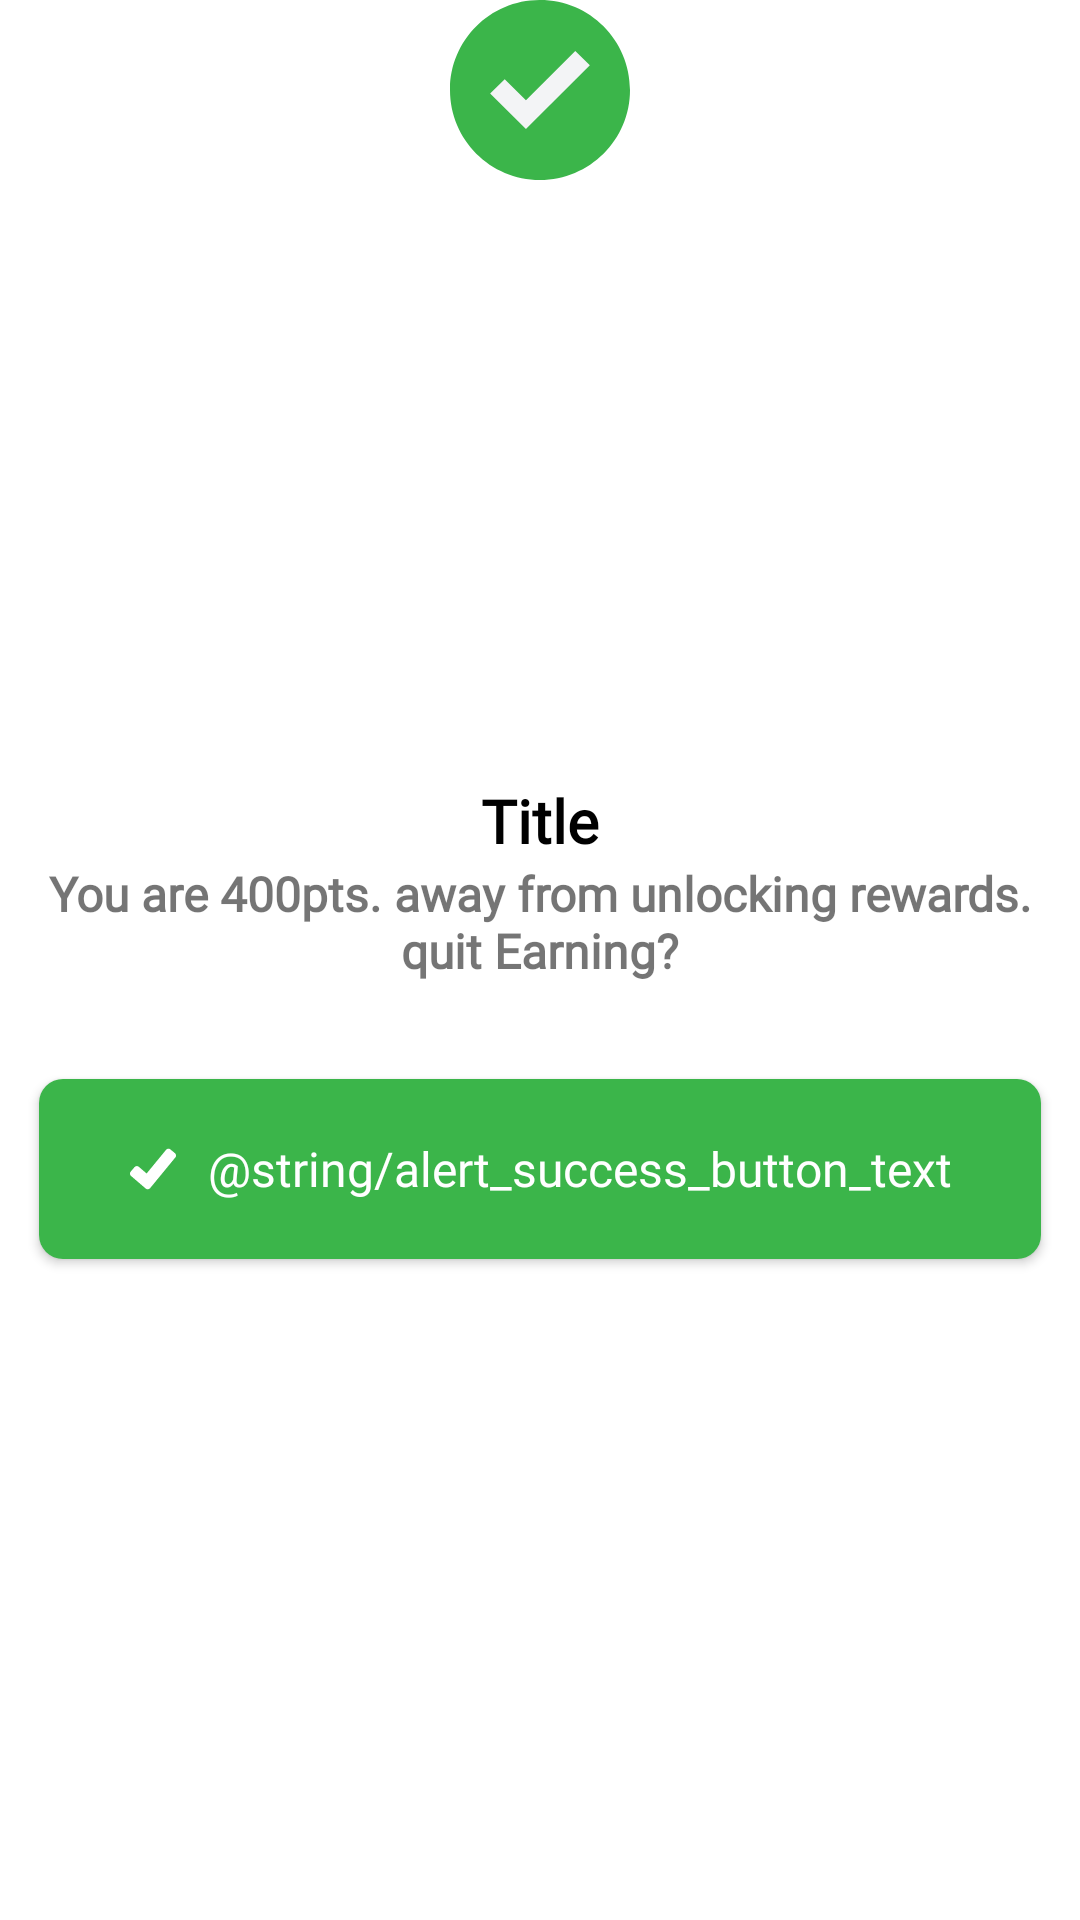

Reconstruct the res/layout file that produces this screen, plus the resources it refers to.
<!-- AndroidManifest.xml: application theme BaseTheme -->
<!-- res/layout/alert_sms_confirmation.xml -->
<?xml version="1.0" encoding="utf-8"?>
<FrameLayout
    xmlns:android="http://schemas.android.com/apk/res/android"
    xmlns:app="http://schemas.android.com/apk/res-auto"
    android:layout_width="350dp"
    android:layout_height="280dp"
    android:layout_gravity="center"
    android:layout_marginLeft="55dp"
    android:layout_marginRight="55dp"
    android:gravity="center">

    <LinearLayout
        android:layout_width="match_parent"
        android:layout_height="match_parent"
        android:layout_gravity="center_vertical"
        android:gravity="center_vertical"
        android:orientation="vertical">

        <androidx.constraintlayout.widget.ConstraintLayout
            android:layout_width="match_parent"
            android:layout_height="220dp"
            android:layout_gravity="center"
            android:background="@drawable/alert_layout_bg"
            android:elevation="15dp"
            android:padding="5dp">

            <TextView
                android:id="@+id/textViewAlertSuccessTitle"
                android:layout_width="wrap_content"
                android:layout_height="wrap_content"
                android:layout_gravity="center_horizontal"
                android:layout_marginTop="45dp"
                android:fontFamily="@font/helvetica"
                android:gravity="center"
                android:text="Title"
                android:textColor="@android:color/black"
                android:textSize="20dp"
                android:textStyle="bold"
                app:layout_constraintEnd_toEndOf="parent"
                app:layout_constraintStart_toStartOf="parent"
                app:layout_constraintTop_toTopOf="parent" />

            <TextView
                android:id="@+id/textViewAlertSuccessTextParagraph"
                android:layout_width="0dp"
                android:layout_height="wrap_content"
                android:layout_gravity="center"
                android:layout_marginStart="8dp"
                android:layout_marginEnd="8dp"
                android:fontFamily="@font/helvetica"
                android:gravity="center"
                android:text="You are 400pts. away from unlocking rewards. quit Earning?"
                android:textSize="16sp"
                android:textStyle="bold"
                app:layout_constraintEnd_toEndOf="parent"
                app:layout_constraintStart_toStartOf="parent"
                app:layout_constraintTop_toBottomOf="@+id/textViewAlertSuccessTitle" />

            <com.google.android.material.button.MaterialButton
                android:id="@+id/buttonAlertSuccessButtonOK"
                style="@style/Widget.AppCompat.Button"
                android:layout_width="0dp"
                android:layout_height="60dp"
                android:layout_marginStart="8dp"
                android:layout_marginTop="32dp"
                android:layout_marginEnd="8dp"
                android:background="@drawable/selector_positive_button"
                android:fontFamily="@font/helvetica_bold"
                android:src="@android:color/transparent"
                android:text="@string/alert_success_button_text"
                android:textAllCaps="false"
                android:textColor="@color/colorButtonText"
                android:textSize="16sp"
                app:backgroundTint="@null"
                app:icon="@drawable/ic_button_success"
                app:iconGravity="textStart"
                app:iconPadding="10dp"
                app:iconTint="@color/colorButtonText"
                app:layout_constraintEnd_toEndOf="parent"
                app:layout_constraintStart_toStartOf="parent"
                app:layout_constraintTop_toBottomOf="@+id/textViewAlertSuccessTextParagraph" />

        </androidx.constraintlayout.widget.ConstraintLayout>
    </LinearLayout>

    <FrameLayout
        android:layout_width="wrap_content"
        android:layout_height="wrap_content"
        android:layout_gravity="center_horizontal"
        android:layout_marginTop="0dp">

        <ImageView
            android:layout_width="60dp"
            android:layout_height="60dp"
            android:src="@drawable/ic_alert_success" />
    </FrameLayout>
</FrameLayout>
<!-- resources referenced by this layout -->
<resources>
  <color name="colorButtonText">@color/white</color>
  <!-- drawable ic_alert_success (drawable) -->
  <vector xmlns:android="http://schemas.android.com/apk/res/android"
      android:width="200dp"
      android:height="200dp"
      android:viewportWidth="367.805"
      android:viewportHeight="367.805">
    <path
        android:pathData="M183.903,0.001c101.566,0 183.902,82.336 183.902,183.902s-82.336,183.902 -183.902,183.902S0.001,285.469 0.001,183.903l0,0C-0.288,82.625 81.579,0.29 182.856,0.001C183.205,0 183.554,0 183.903,0.001z"
        android:fillColor="@color/colorPositiveAction"/>
    <path
        android:pathData="M285.78,133.225l-130.612,130.612l-73.143,-72.62l29.78,-29.257l43.363,42.841l100.833,-100.833z"
        android:fillColor="@color/colorBackground"/>
  </vector>
  <!-- drawable ic_button_success (drawable) -->
  <vector android:height="16dp" android:viewportHeight="24"
      android:viewportWidth="24" android:width="16dp" xmlns:android="http://schemas.android.com/apk/res/android">
      <path android:fillColor="@color/colorIcon" android:pathData="m0.828,13.336c-0.261,0.304 -0.388,0.691 -0.357,1.091s0.215,0.764 0.52,1.024l7.403,6.346c0.275,0.235 0.616,0.361 0.974,0.361 0.044,0 0.089,-0.002 0.134,-0.006 0.405,-0.036 0.77,-0.229 1.028,-0.542l12.662,-15.411c0.254,-0.31 0.373,-0.7 0.334,-1.099 -0.04,-0.399 -0.231,-0.759 -0.541,-1.014l-2.318,-1.904c-0.639,-0.524 -1.585,-0.432 -2.111,0.207l-9.745,11.861 -3.916,-3.355c-0.628,-0.536 -1.576,-0.465 -2.115,0.163z"/>
  </vector>
  <!-- drawable selector_positive_button (drawable) -->
  <?xml version="1.0" encoding="utf-8"?>
  <selector xmlns:android="http://schemas.android.com/apk/res/android">
      <item android:state_pressed="false">
          <shape android:shape="rectangle">
              <corners android:radius="8dp"/>
              <solid android:color="@color/colorPositiveAction" />
          </shape>
      </item>
      <item android:state_pressed="true">
          <shape android:shape="rectangle">
              <corners android:radius="8dp"/>
              <solid android:color="@color/colorPositiveActionDark"/>
          </shape>
      </item>
  </selector>
  <string name="alert_success_button_text">Εντάξει</string>
  <style name="BaseTheme" parent="Theme.MaterialComponents.DayNight.NoActionBar">
          
          <item name="colorPrimary">@color/colorPrimary</item>
          <item name="colorPrimaryDark">@color/colorPrimaryDark</item>
          <item name="backgroundColor">@color/colorBackground</item>
          <item name="colorAccent">@color/colorAccent</item>
          <item name="android:statusBarColor" tools:targetApi="l">@color/colorPrimary</item> 
  
      </style>
  <color name="white">#FFFFFF</color>
  <color name="colorPositiveAction">#3BB54A</color>
  <color name="colorBackground">@color/lightWhite</color>
  <color name="colorIcon">@color/lightDarkGrey</color>
  <color name="colorPositiveActionDark">#1F732A</color>
  <color name="colorPrimary">#016AFB</color>
  <color name="colorPrimaryDark">#213B7A</color>
  <color name="colorAccent">@color/colorPrimary</color>
  <color name="lightWhite">#F3F4F6</color>
  <color name="lightDarkGrey">#222222</color>
</resources>
